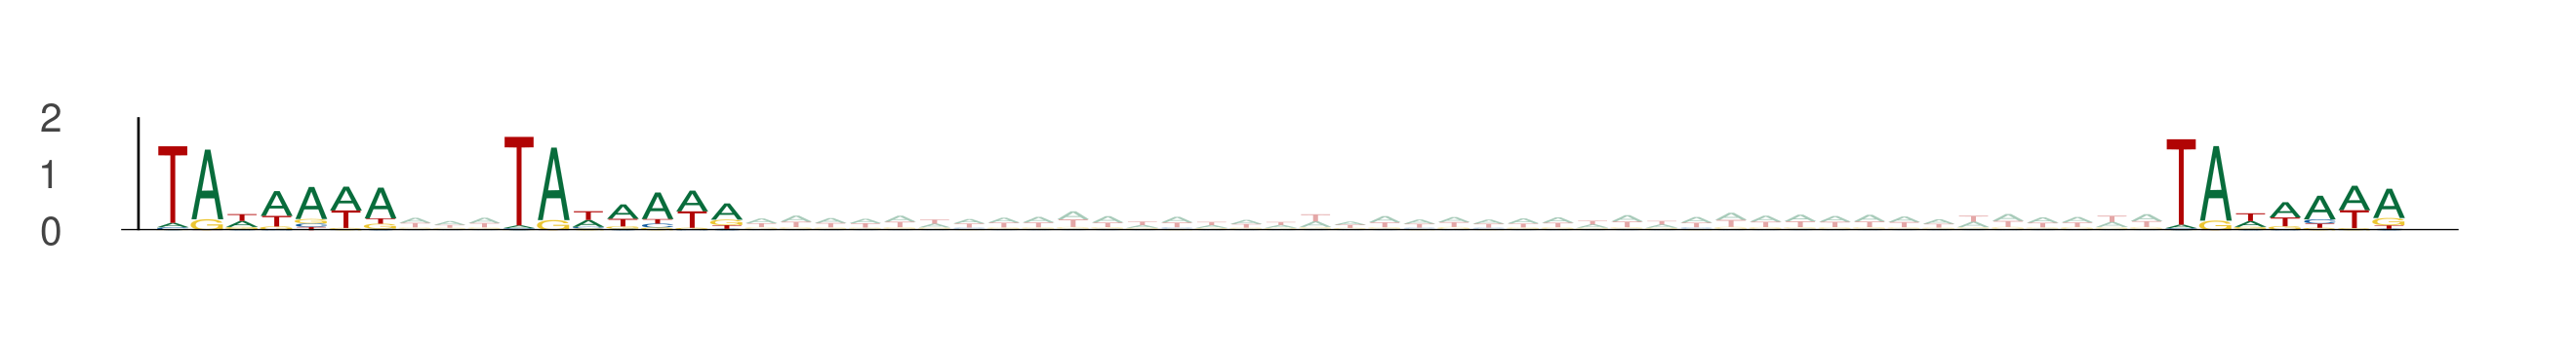

Source data for this figure (header and first rows):
seq_index, start_position, end_position, is_reversed_complement
9317, 1, 8, 0
9317, 11, 18, 0
9317, 59, 66, 0
8914, 8, 15, 0
8914, 18, 25, 0
8914, 66, 73, 0
4642, 60, 67, 0
4642, 70, 77, 0
4642, 118, 125, 0
11016, 52, 59, 0
11016, 62, 69, 0
11016, 110, 117, 0
8177, 63, 70, 0
8177, 73, 80, 0
8177, 121, 128, 0
5476, 46, 53, 0
5476, 56, 63, 0
5476, 104, 111, 0
8188, 12, 19, 0
8188, 22, 29, 0
8188, 70, 77, 0
4086, 69, 76, 0
4086, 79, 86, 0
4086, 127, 134, 0
10646, 72, 79, 0
10646, 82, 89, 0
10646, 130, 137, 0
8668, 8, 15, 0
8668, 18, 25, 0
8668, 66, 73, 0
7232, 29, 36, 0
7232, 39, 46, 0
7232, 87, 94, 0
1937, 41, 48, 0
1937, 51, 58, 0
1937, 99, 106, 0
7035, 38, 45, 0
7035, 48, 55, 0
7035, 96, 103, 0
866, 40, 47, 0
866, 50, 57, 0
866, 98, 105, 0
5203, 10, 17, 0
5203, 20, 27, 0
5203, 68, 75, 0
3430, 88, 95, 0
3430, 98, 105, 0
3430, 146, 153, 0
553, 62, 69, 0
553, 72, 79, 0
553, 120, 127, 0
13362, 9, 16, 0
13362, 19, 26, 0
13362, 67, 74, 0
13841, 29, 36, 0
13841, 39, 46, 0
13841, 87, 94, 0
13827, 93, 100, 0
13827, 103, 110, 0
13827, 151, 158, 0
... 621 more rows
